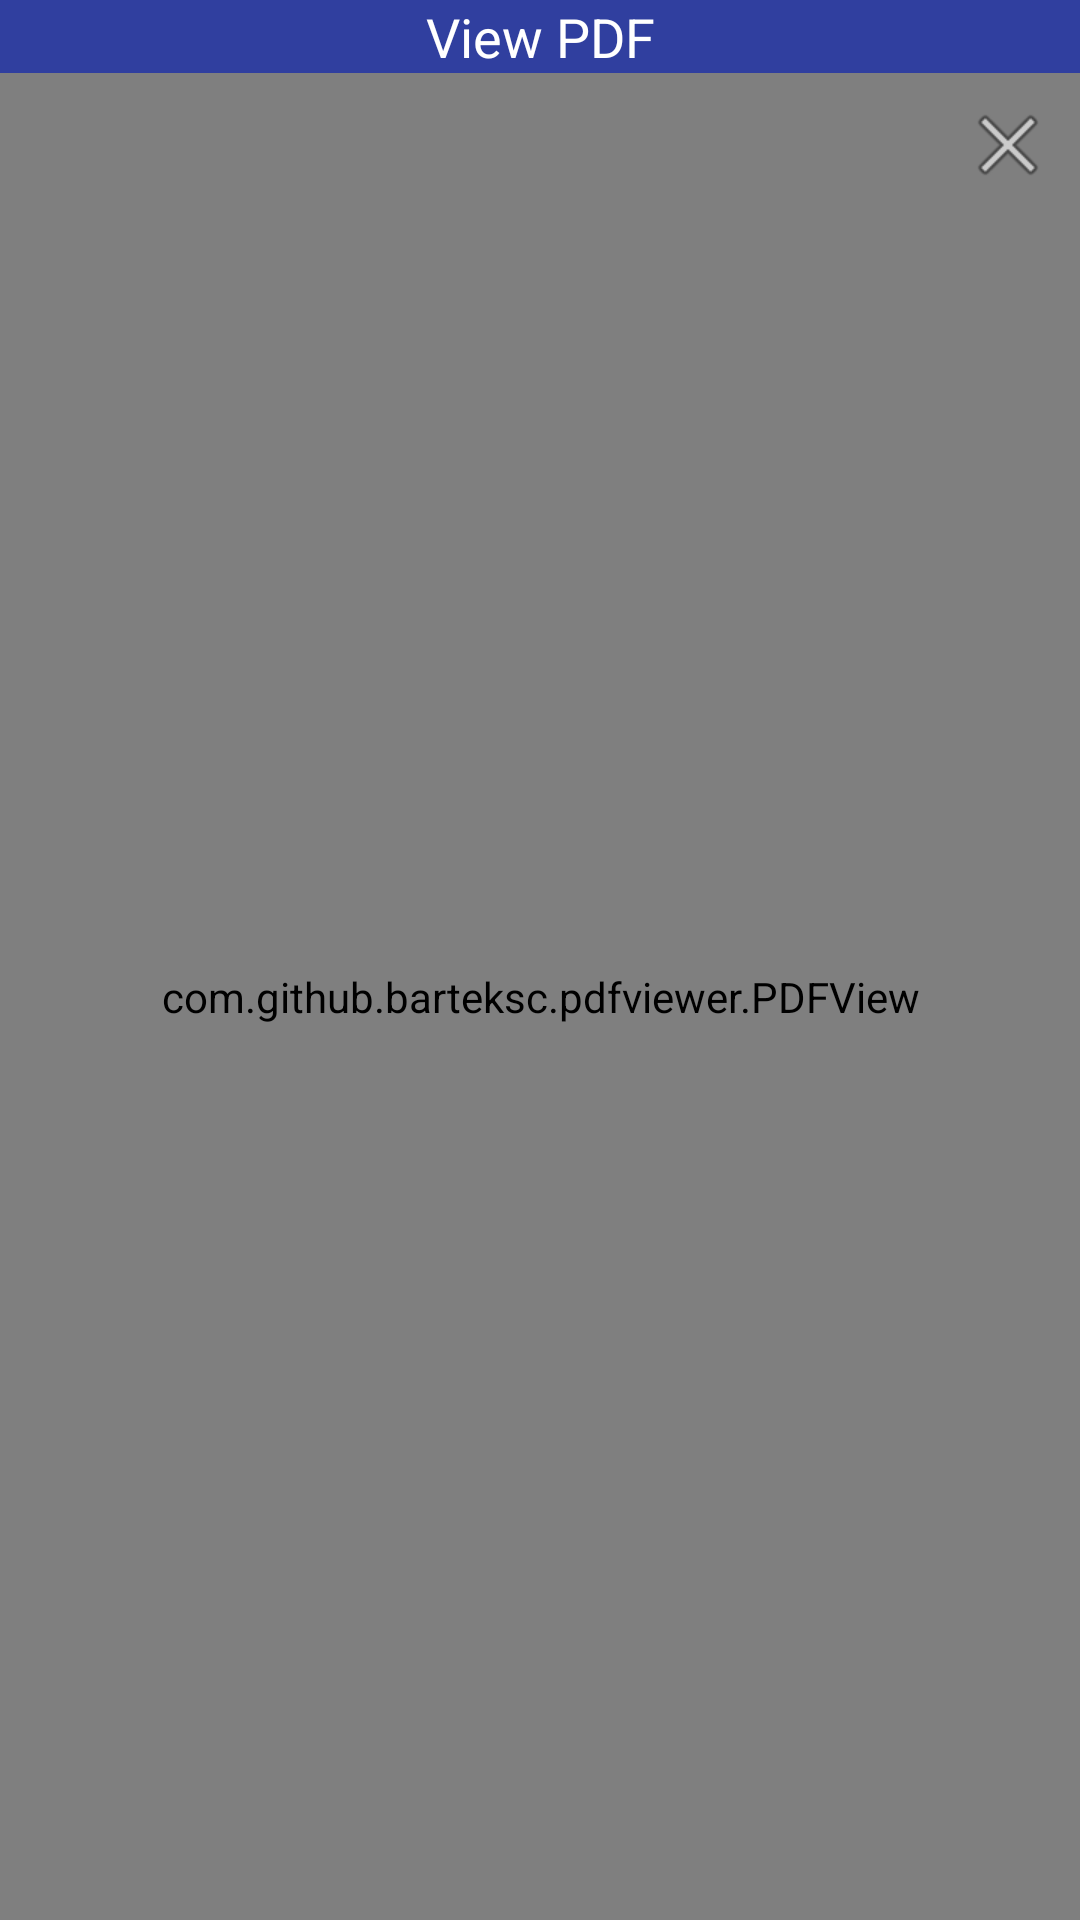

The Android layout XML behind this screen, and the referenced resources:
<!-- AndroidManifest.xml: application theme AppTheme -->
<!-- res/layout/affichage_doc.xml -->
<?xml version="1.0" encoding="utf-8"?>
<RelativeLayout android:layout_width="match_parent"    android:layout_height="match_parent"    android:background="#ffffff"    xmlns:android="http://schemas.android.com/apk/res/android" >

    
    <TextView
        android:layout_width="match_parent"
        android:layout_height="wrap_content"
        android:background="@color/colorPrimaryDark"
        android:text="View PDF"
        android:textColor="#ffffff"
        android:id="@+id/titre"
        android:textSize="18dp"
        android:gravity="center"></TextView>

    <com.github.barteksc.pdfviewer.PDFView
        android:id="@+id/pdfView"
        android:layout_width="match_parent"
        android:layout_height="match_parent"
        android:layout_below="@+id/titre"/>

    <ImageView
        android:id="@+id/jpgView"
        android:layout_width="match_parent"
        android:layout_height="match_parent"
        android:layout_below="@+id/titre"/>

    <ImageButton
        android:id="@+id/button"
        android:layout_width="@android:dimen/app_icon_size"
        android:layout_height="wrap_content"
        android:layout_alignParentEnd="true"
        android:layout_below="@+id/titre"
        android:layout_marginTop="8dp"
        android:background="@null"
        android:src="@android:drawable/ic_menu_close_clear_cancel"
        android:onClick="closeDoc" />

    <TextView
        android:id="@+id/txtView"
        android:layout_width="wrap_content"
        android:layout_height="wrap_content"
        android:layout_below="@+id/button"
        android:scrollbars = "vertical"
        android:layout_centerHorizontal="true"
        android:text="" />


</RelativeLayout>
<!-- resources referenced by this layout -->
<resources>
  <color name="colorPrimaryDark">#303F9F</color>
  <style name="AppTheme" parent="Theme.AppCompat.Light.DarkActionBar">
          
          <item name="colorPrimary">@color/colorPrimary</item>
          <item name="colorPrimaryDark">@color/colorPrimaryDark</item>
          <item name="colorAccent">@color/colorAccent</item>
          
      </style>
  <color name="colorPrimary">#3F51B5</color>
  <color name="colorAccent">#FF4081</color>
</resources>
